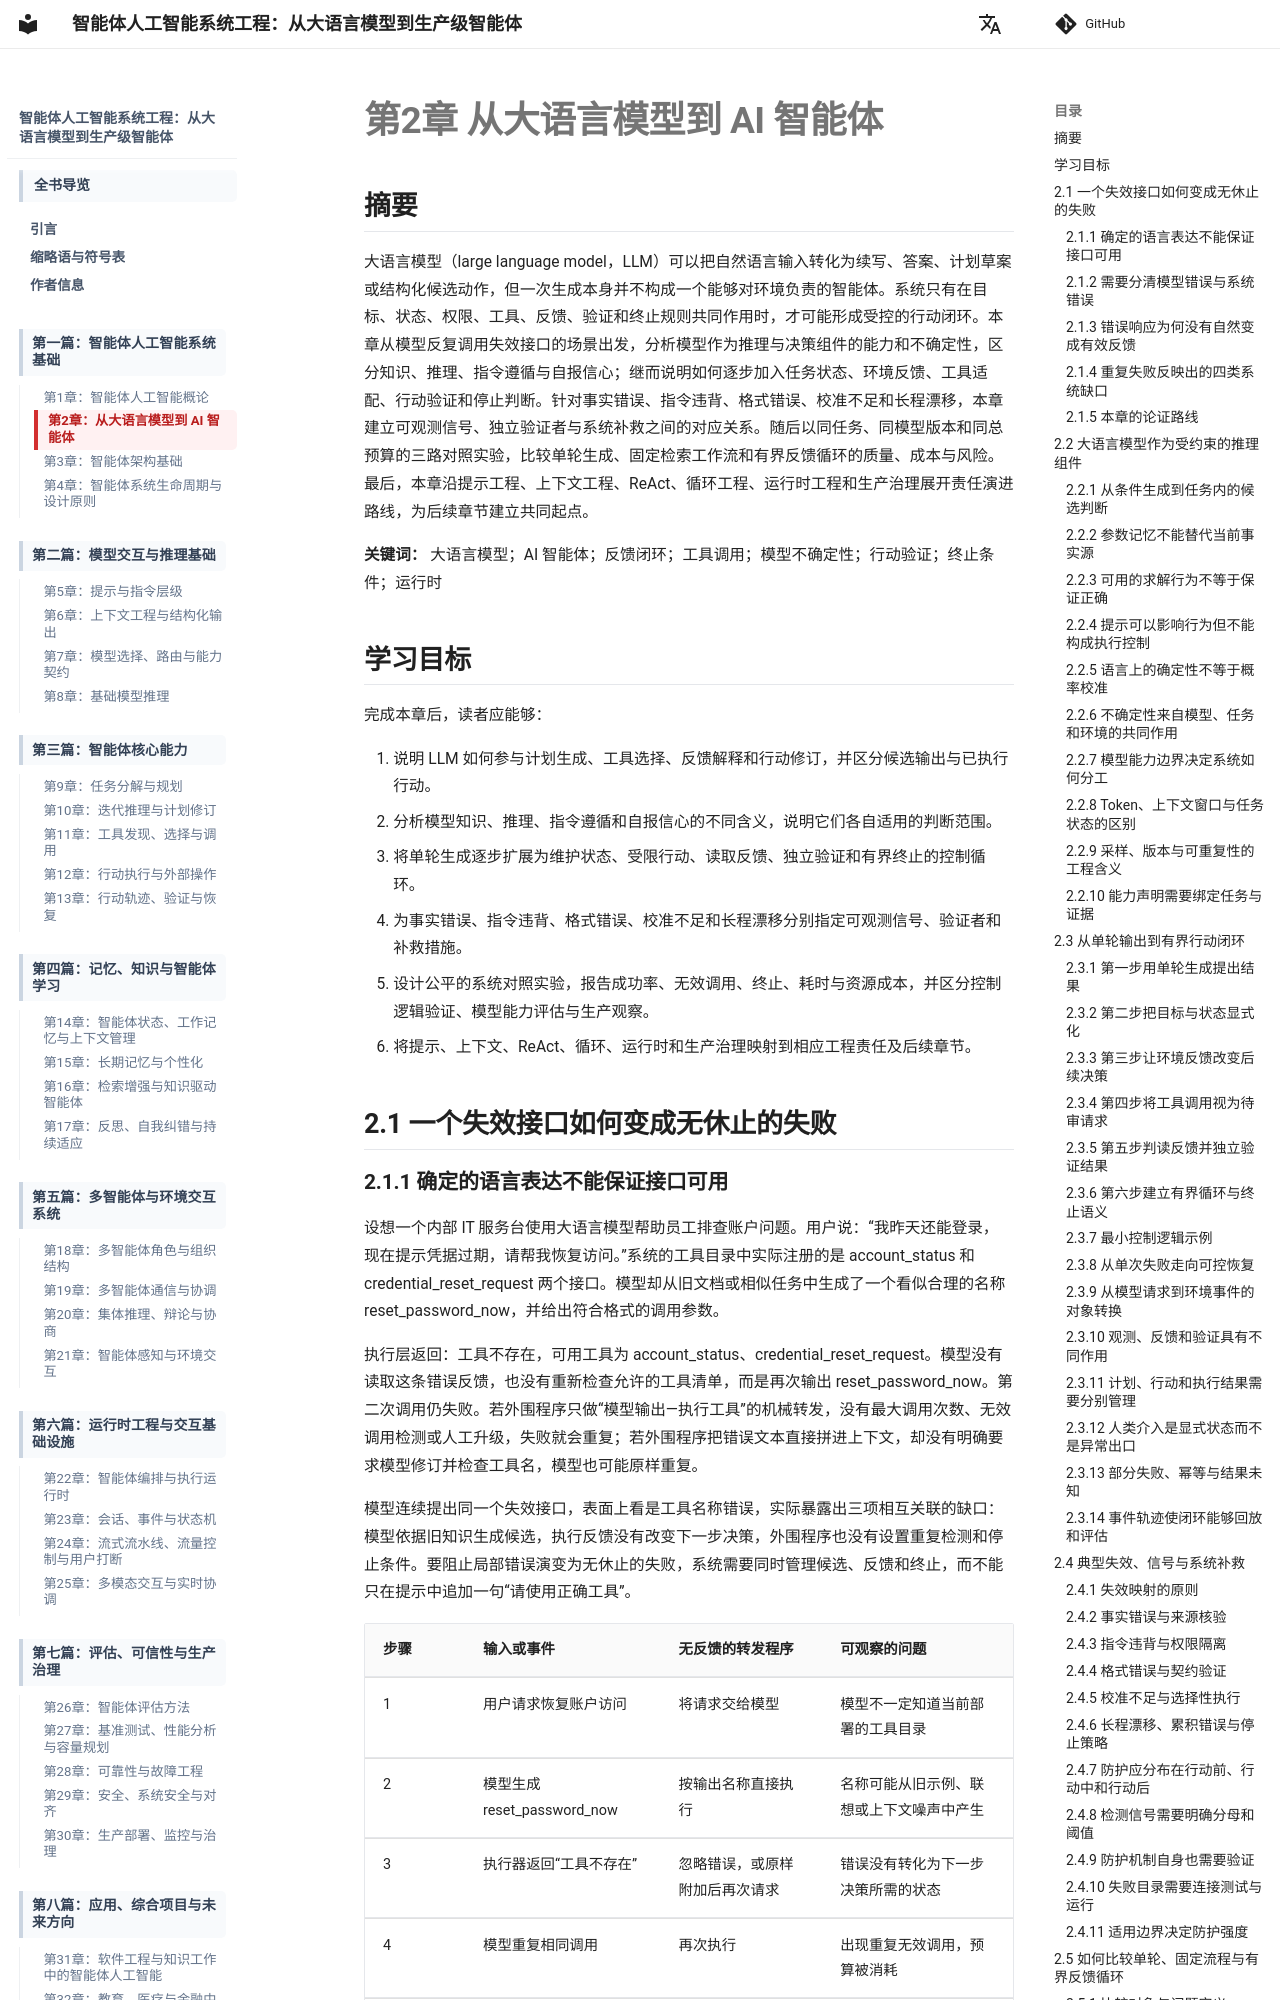

repository: LomaxWang/engineering-agentic-ai-systems-book · page: part1/ch02_from_llms_to_agents/index.html · generator: mkdocs

---
title: "第2章 从大语言模型到 AI 智能体"
chapter: 2
part: 1
owner: "A"
status: draft
---

# 第2章 从大语言模型到 AI 智能体

## 摘要

大语言模型（large language model，LLM）可以把自然语言输入转化为续写、答案、计划草案或结构化候选动作，但一次生成本身并不构成一个能够对环境负责的智能体。系统只有在目标、状态、权限、工具、反馈、验证和终止规则共同作用时，才可能形成受控的行动闭环。本章从模型反复调用失效接口的场景出发，分析模型作为推理与决策组件的能力和不确定性，区分知识、推理、指令遵循与自报信心；继而说明如何逐步加入任务状态、环境反馈、工具适配、行动验证和停止判断。针对事实错误、指令违背、格式错误、校准不足和长程漂移，本章建立可观测信号、独立验证者与系统补救之间的对应关系。随后以同任务、同模型版本和同总预算的三路对照实验，比较单轮生成、固定检索工作流和有界反馈循环的质量、成本与风险。最后，本章沿提示工程、上下文工程、ReAct、循环工程、运行时工程和生产治理展开责任演进路线，为后续章节建立共同起点。

**关键词：** 大语言模型；AI 智能体；反馈闭环；工具调用；模型不确定性；行动验证；终止条件；运行时

## 学习目标

完成本章后，读者应能够：

1. 说明 LLM 如何参与计划生成、工具选择、反馈解释和行动修订，并区分候选输出与已执行行动。
2. 分析模型知识、推理、指令遵循和自报信心的不同含义，说明它们各自适用的判断范围。
3. 将单轮生成逐步扩展为维护状态、受限行动、读取反馈、独立验证和有界终止的控制循环。
4. 为事实错误、指令违背、格式错误、校准不足和长程漂移分别指定可观测信号、验证者和补救措施。
5. 设计公平的系统对照实验，报告成功率、无效调用、终止、耗时与资源成本，并区分控制逻辑验证、模型能力评估与生产观察。
6. 将提示、上下文、ReAct、循环、运行时和生产治理映射到相应工程责任及后续章节。

## 2.1 一个失效接口如何变成无休止的失败
